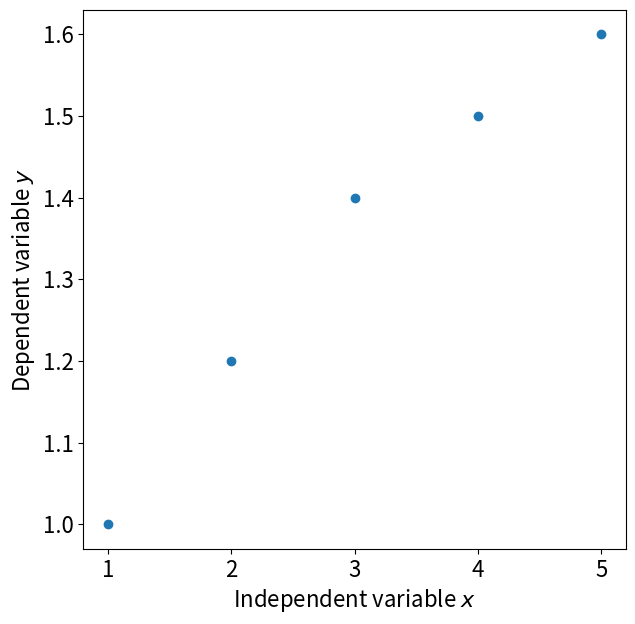
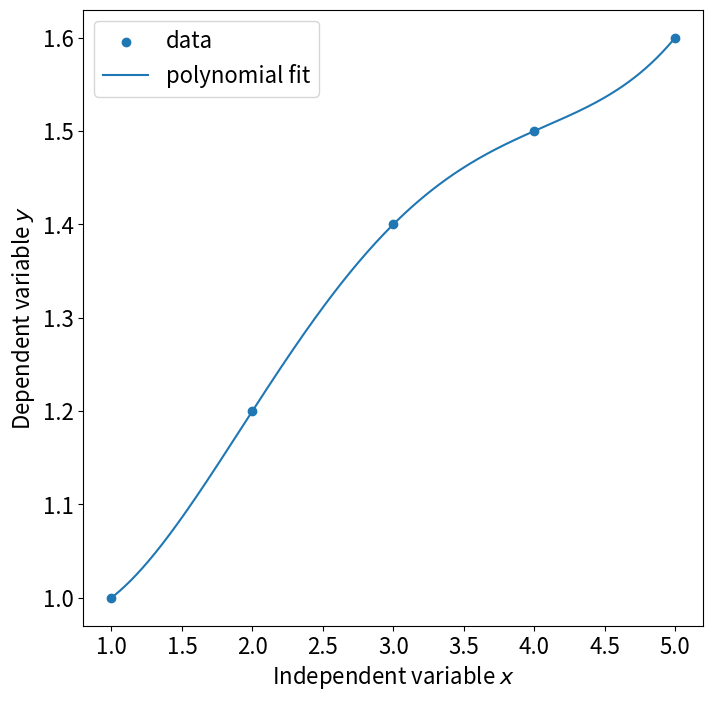

These figures' Python source, in order:
%reset -f

import math
import numpy as np
import matplotlib.pyplot as plt
import sys

import matplotlib
matplotlib.rcParams.update({'font.size': 16})

### illustration of vandermonde matrix ###

# first make up some points

x = np.array([1.0,2.0,3.0,4.0,5.0])
y = np.array([1.0,1.2,1.4,1.5,1.6])

plt.figure(figsize=(7,7))
plt.scatter(x,y)
plt.xlabel("Independent variable $x$")
plt.ylabel("Dependent variable $y$")
plt.show()

# The goal is to find a polynomial which interpolates these.

# Make column vectors of the x and y values

xcv = x[:,None]
ycv = y[:,None]

xcv,ycv

# Create the Vandermonde matrix from the x values

vdm = np.concatenate((xcv**0,xcv**1,xcv**2,xcv**3,xcv**4), axis=1)
vdm

# Invert the matrix 

import numpy.linalg as la

vdmi = la.inv(vdm)
vdmi

# check inverse

I = np.dot(vdmi,vdm)

# (do some formatting to keep things legible...)

print("%4.1f %4.1f %4.1f %4.1f %4.1f" % (I[0,0],I[0,1],I[0,2],I[0,3],I[0,4]))
print("%4.1f %4.1f %4.1f %4.1f %4.1f" % (I[1,0],I[1,1],I[1,2],I[1,3],I[1,4]))
print("%4.1f %4.1f %4.1f %4.1f %4.1f" % (I[2,0],I[2,1],I[2,2],I[2,3],I[2,4]))
print("%4.1f %4.1f %4.1f %4.1f %4.1f" % (I[3,0],I[3,1],I[3,2],I[3,3],I[3,4]))
print("%4.1f %4.1f %4.1f %4.1f %4.1f" % (I[4,0],I[4,1],I[4,2],I[4,3],I[4,4]))

# find polynomial coefficients

acv = np.dot(vdmi,ycv)        # as column vector
a   = np.transpose(acv)[0]    # as row vector
a

# make a plot to check the interpolation

xx = np.arange(x[0],x[4],0.01)
yy = a[0] + a[1]*xx + a[2]*xx**2 + a[3]*xx**3 + a[4]*xx**4

import matplotlib
matplotlib.rcParams.update({'font.size': 16})

plt.figure(figsize=(8,8))

plt.scatter(x,y,label="data")
plt.plot(xx,yy,label="polynomial fit")
plt.xlabel("Independent variable $x$")
plt.ylabel("Dependent variable $y$")
plt.legend(loc="upper left")
plt.show()
